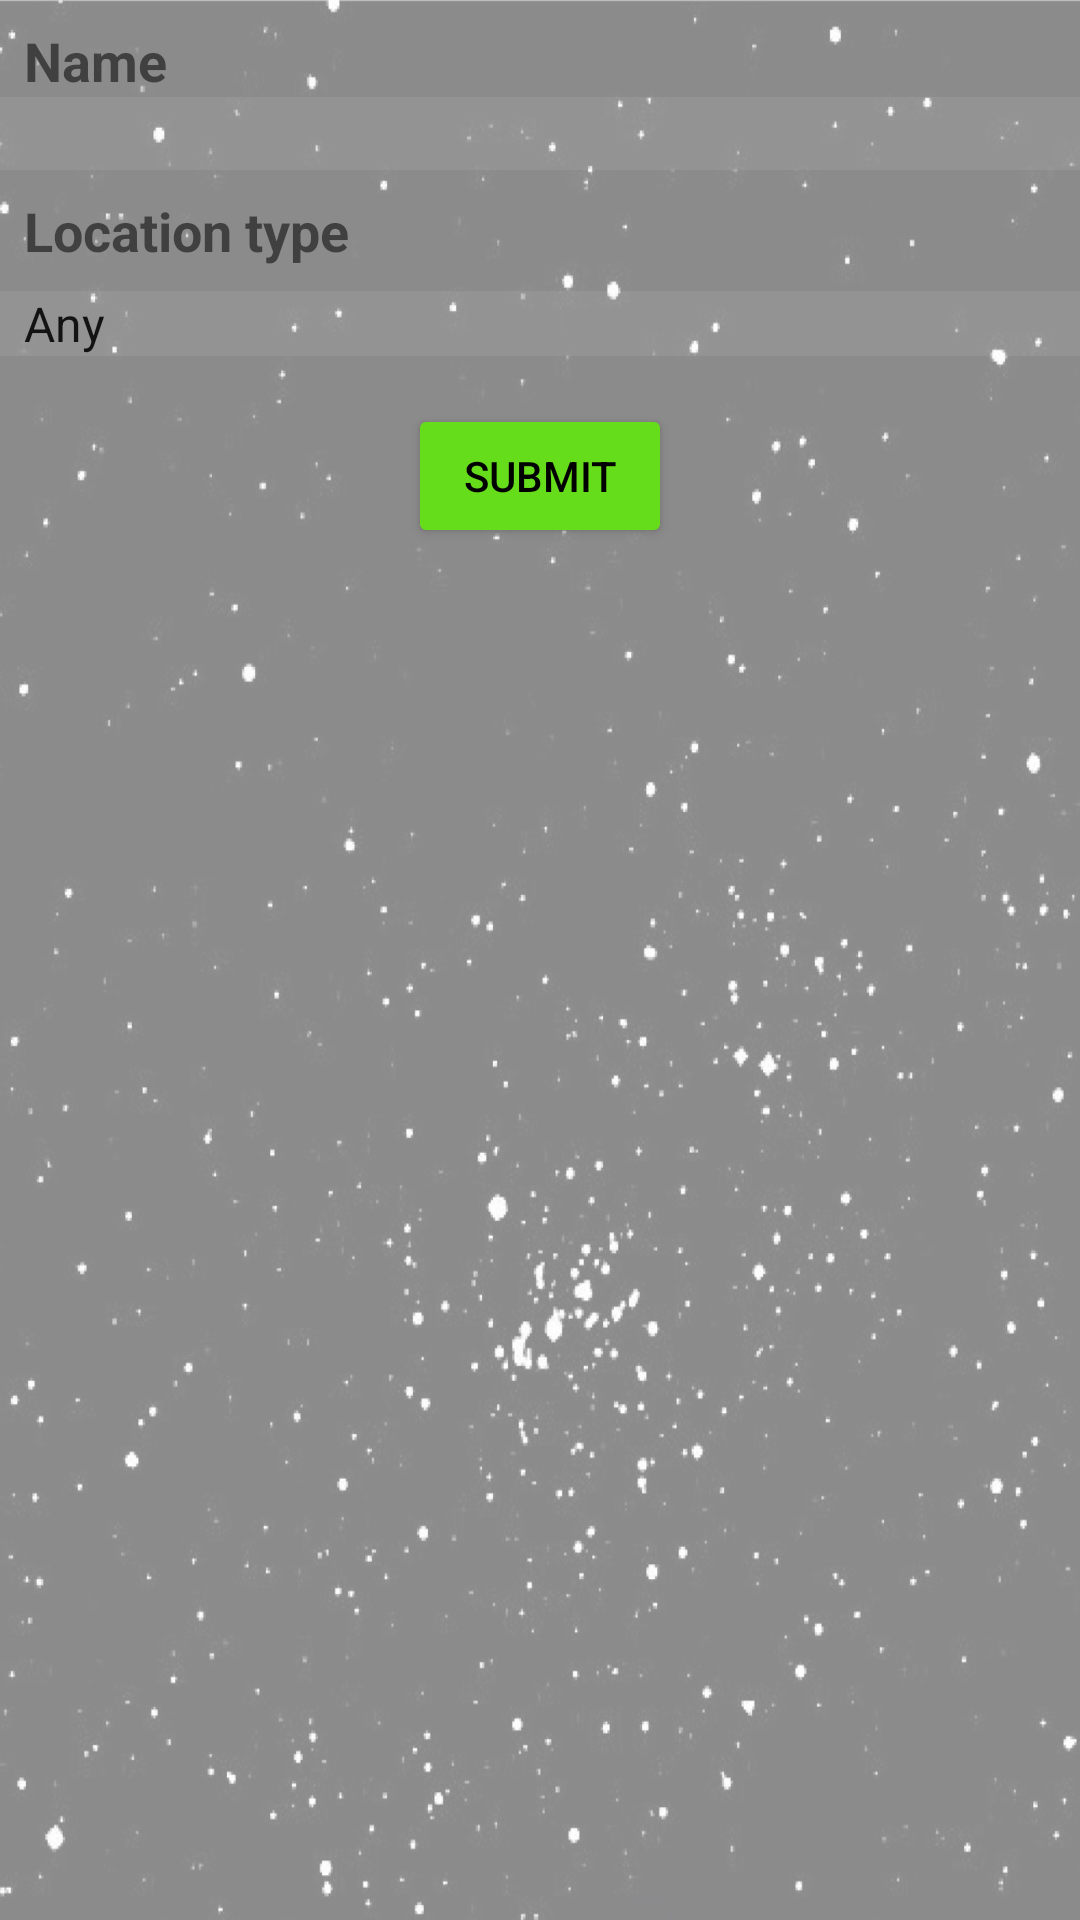

Reconstruct the res/layout file that produces this screen, plus the resources it refers to.
<!-- AndroidManifest.xml: application theme Theme.RAMProject -->
<!-- res/layout/dialog_filter_locations.xml -->
<?xml version="1.0" encoding="utf-8"?>
<LinearLayout xmlns:android="http://schemas.android.com/apk/res/android"
    xmlns:tools="http://schemas.android.com/tools"
    android:layout_width="match_parent"
    android:layout_height="wrap_content"
    android:background="@color/white_transparent"
    android:orientation="vertical"
    android:layout_margin="@dimen/margin_elements">

    <LinearLayout
        android:layout_width="match_parent"
        android:layout_height="wrap_content"
        android:layout_gravity="center"
        android:orientation="vertical">

        <TextView
            android:id="@+id/tvNameFilterTitle"
            android:layout_width="wrap_content"
            android:layout_height="wrap_content"
            android:layout_marginTop="8dp"
            android:layout_marginStart="8dp"
            android:text="@string/name_filter_title"
            android:textSize="18sp"
            android:textStyle="bold"
            tools:textColor="@color/black" />

        <EditText
            android:id="@+id/nameFilter"
            android:background="@color/transparent"
            android:layout_width="match_parent"
            android:layout_height="wrap_content"
            android:inputType="text"/>

        <TextView
            android:id="@+id/tvLocationTypeFilterTitle"
            android:layout_width="wrap_content"
            android:layout_height="wrap_content"
            android:layout_marginTop="8dp"
            android:layout_marginStart="8dp"
            android:text="@string/location_type"
            android:textSize="18sp"
            android:textStyle="bold"
            tools:textColor="@color/black" />

        <Spinner
            android:id="@+id/locationTypeFilter"
            android:layout_width="match_parent"
            android:layout_height="wrap_content"
            android:layout_marginTop="8dp"
            android:background="@color/transparent"
            android:entries="@array/location_types" />

    </LinearLayout>


    <Button
        android:id="@+id/submitFilterButton"
        android:layout_width="wrap_content"
        android:layout_height="wrap_content"
        android:layout_gravity="center"
        android:layout_margin="16dp"
        android:backgroundTint="@color/green_primary"
        android:text="@string/title_btn_apply"
        android:textColor="@color/black" />

</LinearLayout>
<!-- resources referenced by this layout -->
<resources>
  <string-array name="location_types">
          <item>Any</item>
          <item>Planet</item>
          <item>Cluster</item>
          <item>Dimension</item>
          <item>Space station</item>
          <item>Microverse</item>
      </string-array>
  <color name="black">#FF000000</color>
  <color name="green_primary">#66DD1B</color>
  <color name="transparent">#12FFFFFF</color>
  <color name="white_transparent">#8BFFFFFF</color>
  <dimen name="margin_elements">2dp</dimen>
  <string name="location_type">Location type</string>
  <string name="name_filter_title">Name</string>
  <string name="title_btn_apply">Submit</string>
  <style name="Theme.RAMProject" parent="Theme.MaterialComponents.DayNight.DarkActionBar">
  
          <item name="colorPrimary">@color/green_primary</item>
          <item name="colorPrimaryVariant">@color/green_dark</item>
          <item name="colorOnPrimary">@color/green_light</item>
  
          <item name="colorSecondary">@color/teal_200</item>
          <item name="colorSecondaryVariant">@color/teal_700</item>
          <item name="colorOnSecondary">@color/black</item>
  
          <item name="android:statusBarColor" tools:targetApi="l">?attr/colorPrimaryVariant</item>
          <item name="android:windowBackground">@drawable/splashback</item>
      </style>
  <color name="green_dark">#1FAA00</color>
  <color name="green_light">#ED9CFB5A</color>
  <color name="teal_200">#FF03DAC5</color>
  <color name="teal_700">#FF018786</color>
  <!-- drawable splashback: jpg bitmap (drawable, 123167 bytes) -->
</resources>
